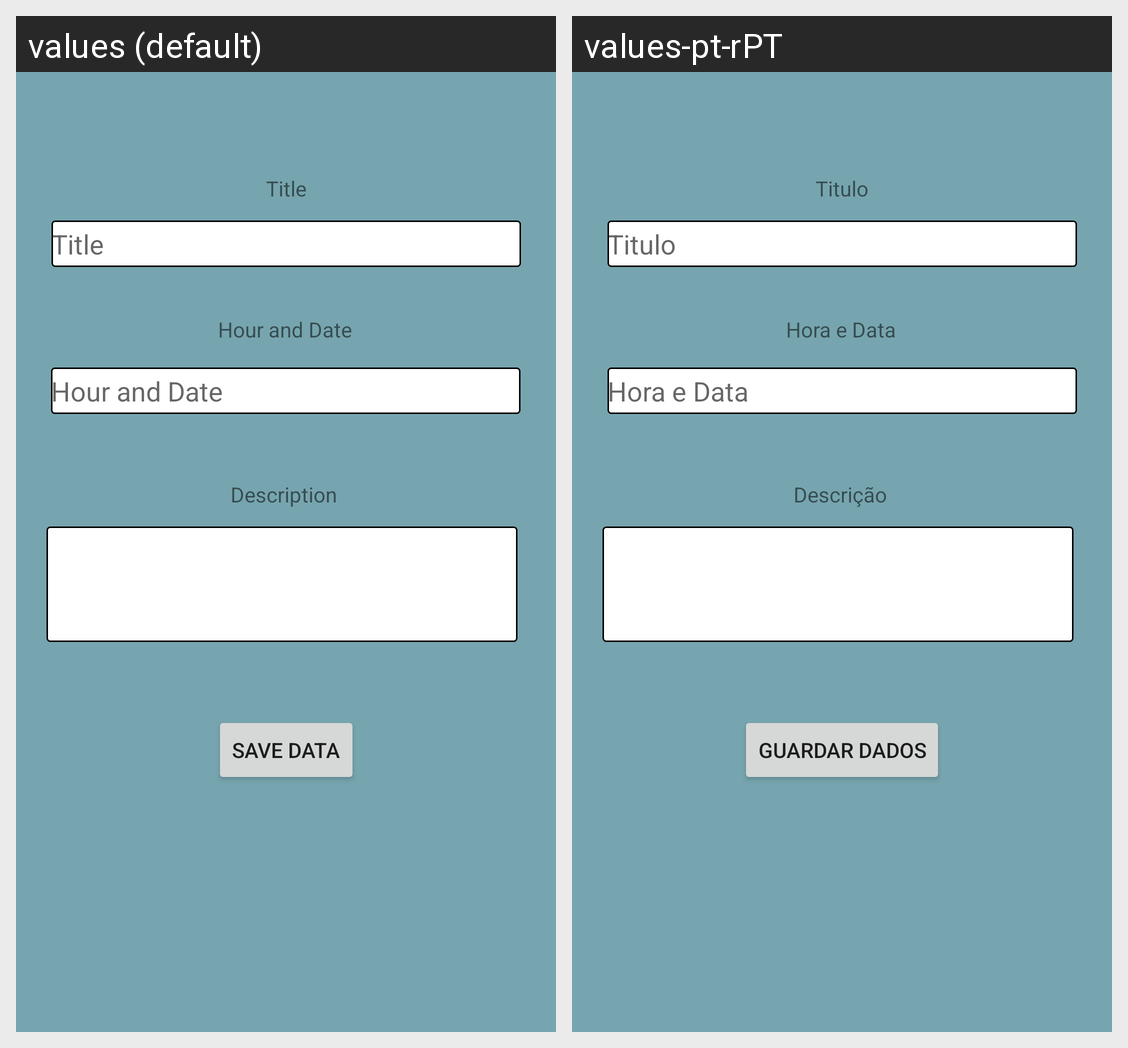

The same Android screen rendered under two of its app's locales, left to right. List the strings drawn on it with the default value and each locale's translation.
Android screen res/layout/activity_editarnotas.xml rendered under 2 locales, left to right: values (default), values-pt-rPT. Device: Nexus 5 (rendered at 1080×1920; each locale shown at half size, 540×960, under a caption strip naming it); theme Theme.COMMOV_HelpApp.
Strings drawn on this screen, with the default value and each locale's value (text and hints the layout hard-codes, and strings that could not be matched under every locale, appear in the picture but are not listed):

Titulo
  values: Title
  values-pt-rPT: Titulo

Hora
  values: Hour and Date
  values-pt-rPT: Hora e Data

butSave
  values: Save Data
  values-pt-rPT: Guardar Dados

Description
  values: Description
  values-pt-rPT: Descrição
